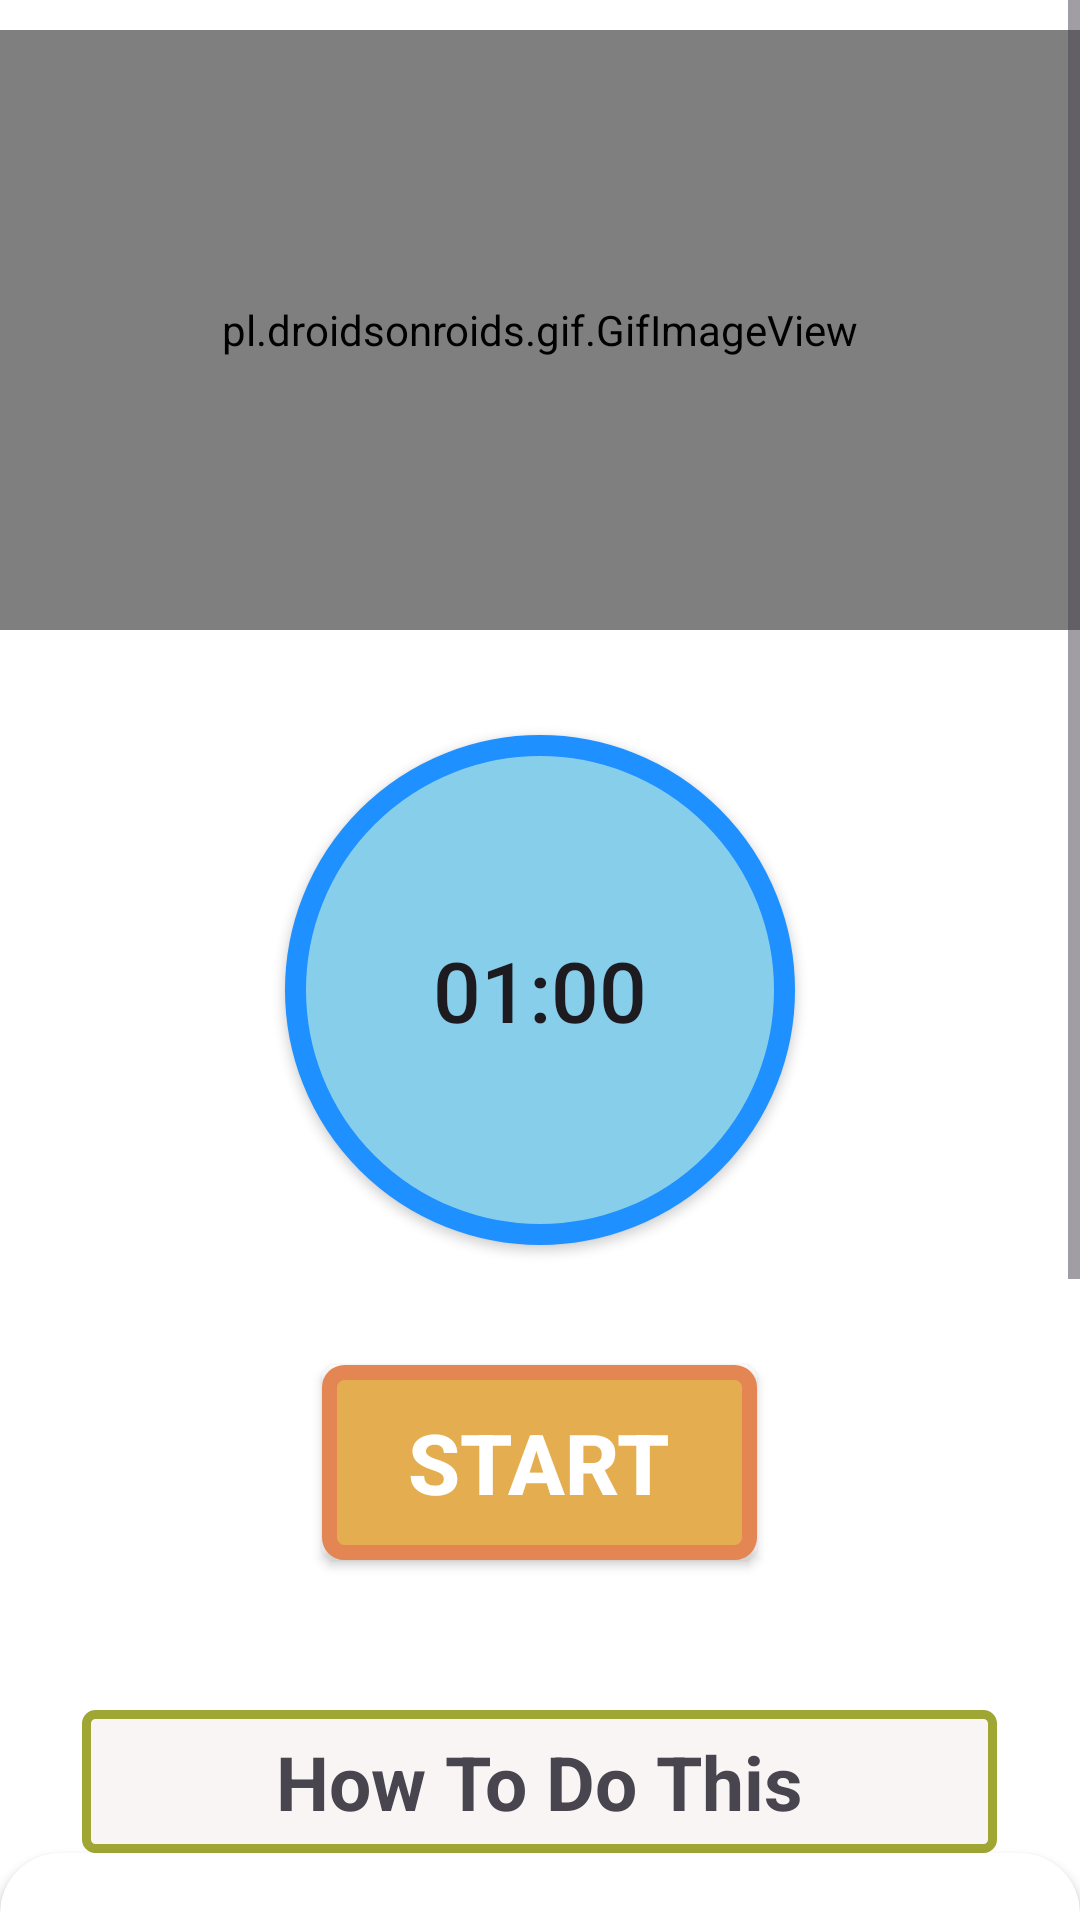

Layout XML and referenced resources for this Android screen:
<!-- AndroidManifest.xml: application theme Theme.CansFitSync -->
<!-- res/layout/activity_climber.xml -->
<?xml version="1.0" encoding="utf-8"?>
<RelativeLayout xmlns:android="http://schemas.android.com/apk/res/android"
    xmlns:app="http://schemas.android.com/apk/res-auto"
    android:background="#FFF"
    android:layout_width="match_parent"
    android:layout_height="match_parent">
    
    <ScrollView
        android:layout_width="match_parent"
        android:layout_height="match_parent">

        <LinearLayout
            android:layout_width="match_parent"
            android:layout_height="match_parent"
            android:orientation="vertical">

            <pl.droidsonroids.gif.GifImageView
                android:layout_width="match_parent"
                android:layout_height="200dp"
                android:layout_marginTop="10dp"
                android:src="@drawable/exersice_1" />

            <androidx.appcompat.widget.AppCompatButton
                android:layout_width="170dp"
                android:layout_height="170dp"
                android:layout_marginTop="35dp"
                android:id="@+id/time"
                android:layout_gravity="center"
                android:text="01:00"
                android:textSize="28sp"
                android:padding="15dp"
                android:background="@drawable/button_bg_round"/>

            <androidx.appcompat.widget.AppCompatButton
                android:layout_width="145dp"
                android:layout_height="65dp"
                android:layout_marginTop="40dp"
                android:id="@+id/startButton"
                android:layout_gravity="center"
                android:gravity="center"
                android:background="@drawable/btn_bg"
                android:text="START"
                android:textColor="@color/white"
                android:textSize="28sp"
                android:textStyle="bold"
                />


            <TextView
                android:layout_width="305dp"
                android:layout_height="wrap_content"
                android:layout_gravity="center"
                android:gravity="center"
                android:layout_marginTop="50dp"
                android:text="How To Do This"
                android:textSize="25sp"
                android:background="@drawable/text_bg"
                android:padding="7dp"
                android:textStyle="bold"/>
            
            <androidx.cardview.widget.CardView
                android:layout_width="match_parent"
                android:layout_height="match_parent"
                app:cardCornerRadius="20dp"
                android:background="#ECEDE8"
                >
                
                <LinearLayout
                    android:layout_width="wrap_content"
                    android:layout_height="wrap_content"
                    android:layout_marginStart="5dp"
                    android:layout_marginEnd="5dp"
                    android:layout_marginLeft="5dp"
                    android:background="#ECEDE8"
                    android:layout_marginTop="25dp"
                    android:orientation="horizontal">

                    <TextView
                        android:layout_width="match_parent"
                        android:layout_height="match_parent"
                        android:background="#ECEDE8"
                        android:text="@string/pose1"
                        android:textColor="@color/black"
                        android:textSize="18sp"/>


                </LinearLayout>
                
            </androidx.cardview.widget.CardView>


        </LinearLayout>

    </ScrollView>

</RelativeLayout>
<!-- resources referenced by this layout -->
<resources>
  <!-- drawable btn_bg (drawable) -->
  <?xml version="1.0" encoding="utf-8"?>
  <selector xmlns:android="http://schemas.android.com/apk/res/android">
      <item>
          <shape android:shape="rectangle">
              <stroke android:color="#E48653" android:width="5dp"/>
              <solid android:color="#E4AE50"/>
              <corners android:radius="5dp"/>
              <size android:width="145dp" android:height="65dp"/>
          </shape>
      </item>
  </selector>
  <!-- drawable button_bg_round (drawable) -->
  <?xml version="1.0" encoding="utf-8"?>
  <selector xmlns:android="http://schemas.android.com/apk/res/android">
  
      <item >
  
  
          <shape android:shape="oval">
  
              <stroke android:color="#1E90FF" android:width="7dp"/>
              <solid android:color="#87CEEB"/>
              <size android:width="150dp" android:height="150dp"/>
  
          </shape>
  
      </item>
  
  </selector>
  <!-- drawable text_bg (drawable) -->
  <?xml version="1.0" encoding="utf-8"?>
  <selector xmlns:android="http://schemas.android.com/apk/res/android">
      <item>
  
          <shape android:shape="rectangle">
  
              <stroke android:color="#9FA634" android:width="3dp"></stroke>
                  <solid android:color="#FAF5F5"/>
              <corners android:radius="3dp"/>
              <size android:width="85dp" android:height="35dp"/>
  
          </shape>
  
      </item>
  </selector>
  <string name="pose1">    Step 1:- Start in the push-up position with your arms completely straight and directly beneath your shoulders.\n\n
                               Step 2:- Your body should form a straight line from your shoulders to your ankles. \n\n
                               Step 3:- Squeeze your abs, lift one foot off the floor and bring your knee up towards your chest while keeping your body in as straight of a line as possible. \n\n
                               Step 4:- Return to the starting position and repeat the movement with your opposite leg.. </string>
  <style name="Theme.CansFitSync" parent="Base.Theme.CansFitSync" />
  <style name="Base.Theme.CansFitSync" parent="Theme.Material3.DayNight.NoActionBar">
          
          
      </style>
  <!-- not gathered from this repository: default colours our renderer supplied (Android Studio template values) -->
  <color name="black">#FF000000</color>
  <color name="white">#FFFFFFFF</color>
</resources>
